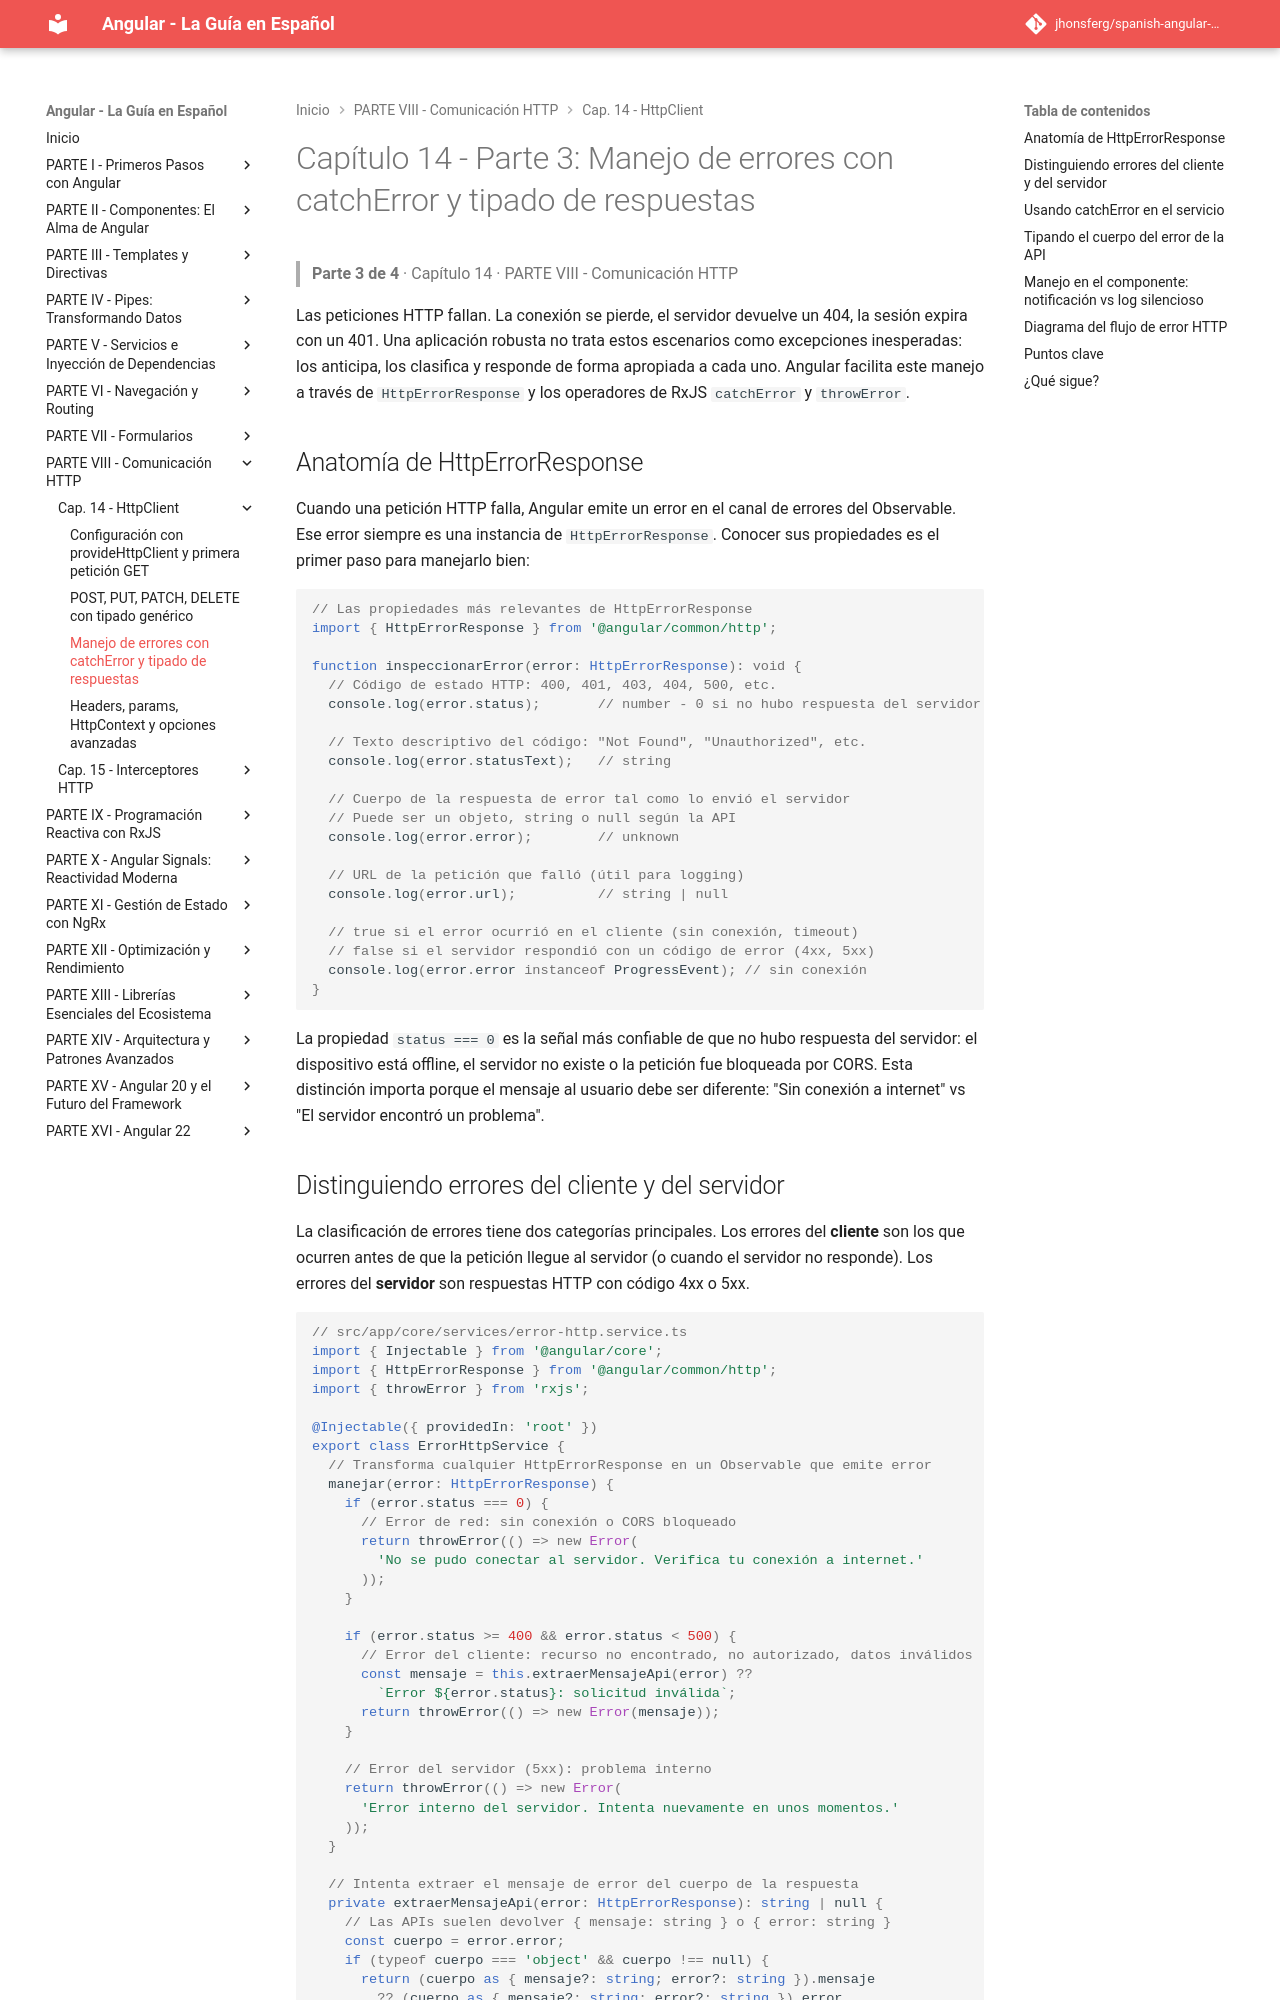

repository: jhonsferg/spanish-angular-guide · page: 14-httpclient/3-manejo-de-errores-con-catcherror-y-tipado-de-respuestas/index.html · generator: mkdocs

# Capítulo 14 - Parte 3: Manejo de errores con catchError y tipado de respuestas

> **Parte 3 de 4** · Capítulo 14 · PARTE VIII - Comunicación HTTP

Las peticiones HTTP fallan. La conexión se pierde, el servidor devuelve un 404, la sesión expira con un 401. Una aplicación robusta no trata estos escenarios como excepciones inesperadas: los anticipa, los clasifica y responde de forma apropiada a cada uno. Angular facilita este manejo a través de `HttpErrorResponse` y los operadores de RxJS `catchError` y `throwError`.

## Anatomía de HttpErrorResponse

Cuando una petición HTTP falla, Angular emite un error en el canal de errores del Observable. Ese error siempre es una instancia de `HttpErrorResponse`. Conocer sus propiedades es el primer paso para manejarlo bien:

```typescript
// Las propiedades más relevantes de HttpErrorResponse
import { HttpErrorResponse } from '@angular/common/http';

function inspeccionarError(error: HttpErrorResponse): void {
  // Código de estado HTTP: 400, 401, 403, 404, 500, etc.
  console.log(error.status);       // number - 0 si no hubo respuesta del servidor

  // Texto descriptivo del código: "Not Found", "Unauthorized", etc.
  console.log(error.statusText);   // string

  // Cuerpo de la respuesta de error tal como lo envió el servidor
  // Puede ser un objeto, string o null según la API
  console.log(error.error);        // unknown

  // URL de la petición que falló (útil para logging)
  console.log(error.url);          // string | null

  // true si el error ocurrió en el cliente (sin conexión, timeout)
  // false si el servidor respondió con un código de error (4xx, 5xx)
  console.log(error.error instanceof ProgressEvent); // sin conexión
}
```

La propiedad `status === 0` es la señal más confiable de que no hubo respuesta del servidor: el dispositivo está offline, el servidor no existe o la petición fue bloqueada por CORS. Esta distinción importa porque el mensaje al usuario debe ser diferente: "Sin conexión a internet" vs "El servidor encontró un problema".
